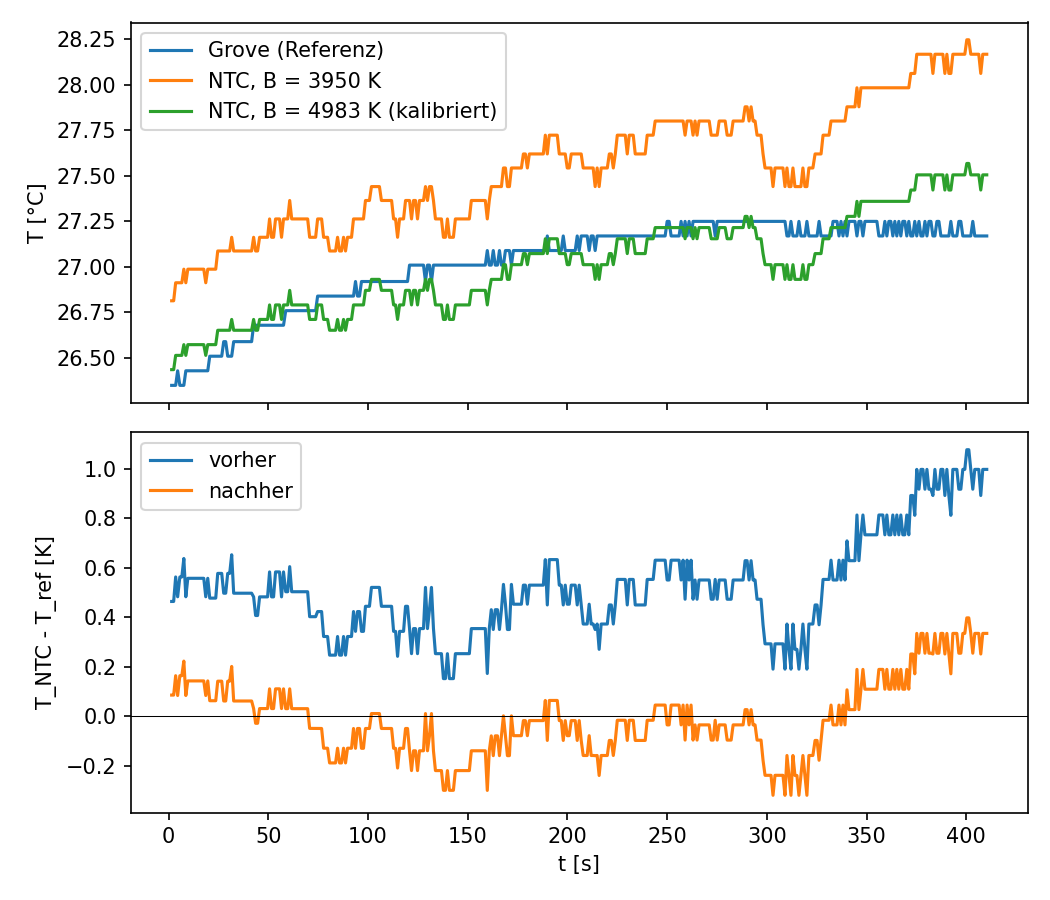

The table this chart was drawn from, first rows:
t, Tref, Tntc, R_kOhm
1.5, 26.35, 26.82, 9.23
2.5, 26.35, 26.82, 9.23
3.5, 26.35, 26.91, 9.19
4.5, 26.43, 26.91, 9.19
5.6, 26.35, 26.91, 9.19
6.6, 26.35, 26.91, 9.19
7.6, 26.35, 26.99, 9.16
8.6, 26.43, 26.91, 9.19
9.6, 26.43, 26.99, 9.16
10.6, 26.43, 26.99, 9.16
11.6, 26.43, 26.99, 9.16
12.6, 26.43, 26.99, 9.16
13.6, 26.43, 26.99, 9.16
14.6, 26.43, 26.99, 9.16
15.6, 26.43, 26.99, 9.16
16.6, 26.43, 26.99, 9.16
17.6, 26.43, 26.99, 9.16
18.6, 26.43, 26.91, 9.19
19.6, 26.43, 26.99, 9.16
20.6, 26.51, 26.99, 9.16
21.6, 26.51, 26.99, 9.16
22.6, 26.51, 26.99, 9.16
23.6, 26.51, 26.99, 9.16
24.6, 26.51, 27.08, 9.12
25.6, 26.51, 27.08, 9.12
26.6, 26.51, 27.08, 9.12
27.6, 26.59, 27.08, 9.12
28.6, 26.59, 27.08, 9.12
29.6, 26.51, 27.08, 9.12
30.6, 26.51, 27.08, 9.12
31.6, 26.51, 27.17, 9.09
32.6, 26.59, 27.08, 9.12
33.6, 26.59, 27.08, 9.12
34.6, 26.59, 27.08, 9.12
35.6, 26.59, 27.08, 9.12
36.6, 26.59, 27.08, 9.12
37.6, 26.59, 27.08, 9.12
38.6, 26.59, 27.08, 9.12
39.6, 26.59, 27.08, 9.12
40.6, 26.59, 27.08, 9.12
41.6, 26.59, 27.08, 9.12
42.6, 26.68, 27.17, 9.09
43.6, 26.68, 27.08, 9.12
44.6, 26.68, 27.08, 9.12
45.6, 26.68, 27.17, 9.09
46.6, 26.68, 27.17, 9.09
47.6, 26.68, 27.17, 9.09
48.6, 26.68, 27.17, 9.09
49.6, 26.68, 27.17, 9.09
50.6, 26.68, 27.26, 9.05
51.6, 26.68, 27.17, 9.09
52.6, 26.68, 27.17, 9.09
53.6, 26.68, 27.26, 9.05
54.6, 26.68, 27.26, 9.05
55.6, 26.68, 27.26, 9.05
56.6, 26.68, 27.17, 9.09
57.6, 26.68, 27.26, 9.05
58.7, 26.76, 27.26, 9.05
59.7, 26.76, 27.26, 9.05
60.7, 26.76, 27.35, 9.01
... 349 more rows
